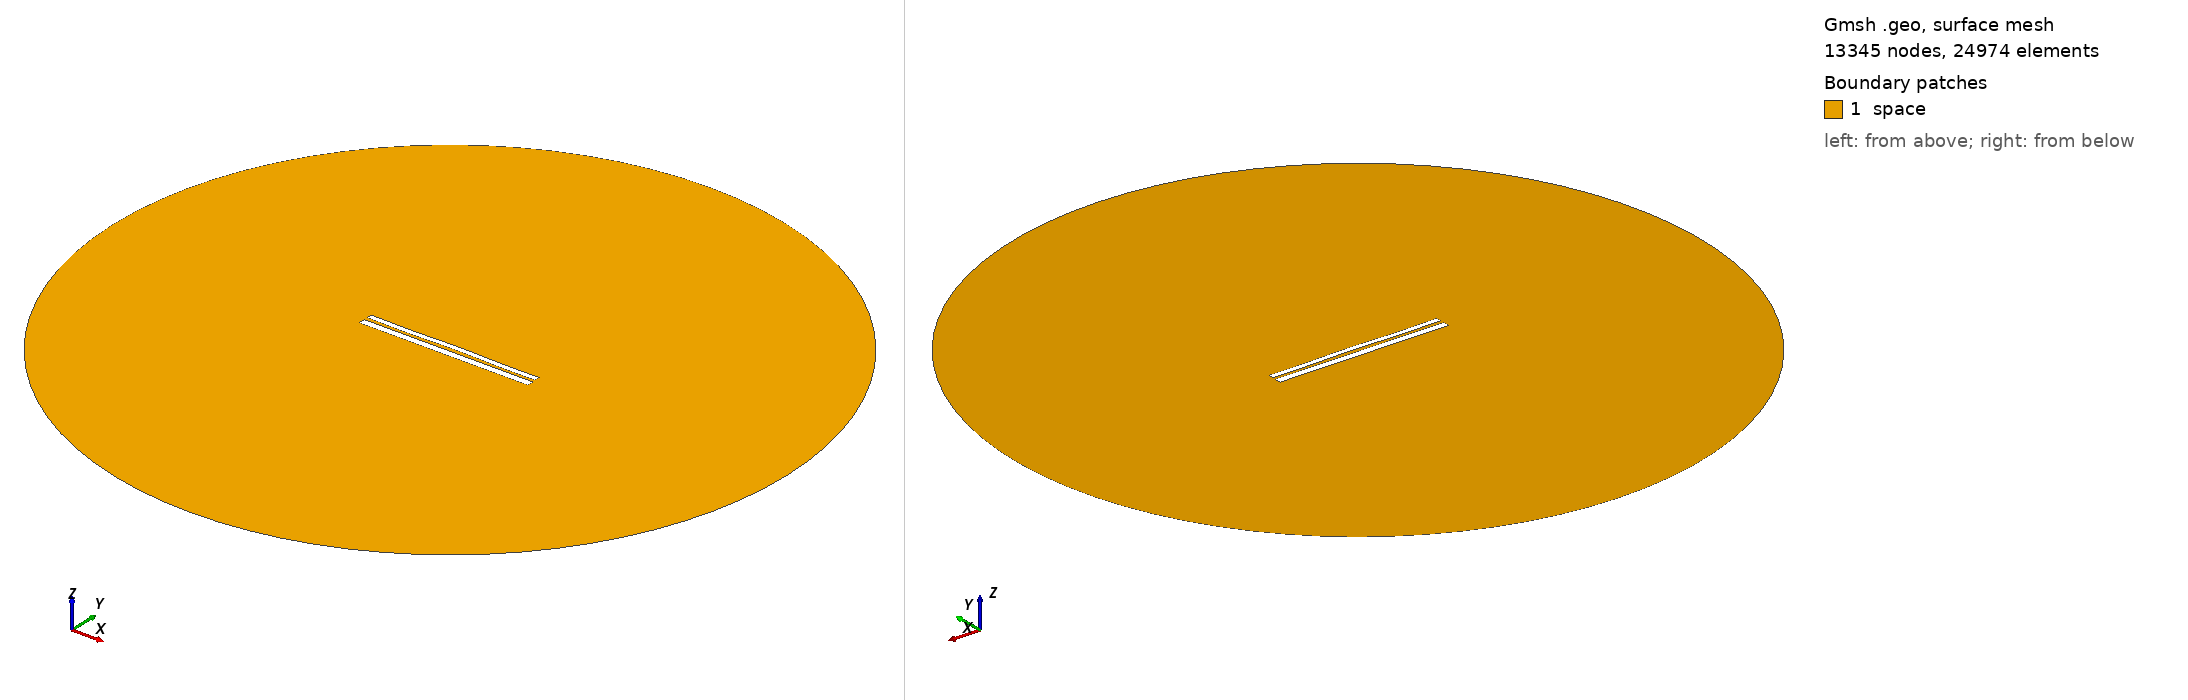

Gmsh geometry script, surface-meshed: 13345 nodes, 24974 surface elements. Boundary patches (legend numbers): 1 space. Left view from above one corner, right view from below the opposite corner. Legend entries are the model's physical surfaces. The drawing asked Gmsh for element sizes between 1% and 20% of the model's largest extent; the script's own settings can give other sizes.

=== 10081.geo (drawn) ===
//---------------------------------------
// Geometry kernel
//---------------------------------------

SetFactory("OpenCASCADE");



//---------------------------------------
// Parameters of the geometry
//---------------------------------------

// Overetch of the upper plate
overetch = 0.375;

// Distance between the plates
distance = 1.75;

// Discretization over the x axis (for the deformation)
nx = 50; 

// Length of the plate
L = 100 - overetch; 

// Number of modes
n = 4; 

// 1st mode coefficient
coeff(1) = -0.15;
beta(1) = 0.596864 * 3.1415926535 / L;

// 2nd mode coefficient
coeff(2) = 0.07499999999999998;
beta(2) = 1.49418 * 3.1415926535 / L;

// 3rd mode coefficient
coeff(3) = -0.075;
beta(3) = 2.50025 * 3.1415926535 / L;

// 4th mode coefficient
coeff(4) = -0.15;
beta(4) = 3.49999 * 3.1415926535 / L;



//---------------------------------------
// Upper plate (deformed rectangle)
//---------------------------------------

// Coordiantes of the upper plate
xmin = -50;
xmax = 50 - overetch;

// Height of the upper plate
yheight = 4 - 2 * overetch;

// Indexes of the points
UpperID[] = {};
LowerID[] = {};
LeftID[] = {};
RightID[] = {};

// Point index
p = 1;

// Horizontal edges
For i In {1:nx}
    x = xmin + (i-1)*(xmax - xmin)/(nx-1);

    y_bottom = distance / 2 + overetch;
    For j In {1:n}
        C = (Cosh(beta(j)*L) + Cos(beta(j)*L)) / (Sinh(beta(j)*L) + Sin(beta(j)*L));
        y_bottom  = y_bottom + coeff(j) * (Cosh(beta(j)*(x+50)) - Cos(beta(j)*(x+50)) - C * (Sinh(beta(j)*(x+50)) - Sin(beta(j)*(x+50))));
    EndFor

    y_top = y_bottom + yheight;

    Point(p) = {x, y_top, 0, 1.0};
    UpperID[i] = p;
    p = p + 1;

    Point(p) = {x, y_bottom, 0, 1.0};
    LowerID[i] = p;
    p = p + 1;
EndFor

// Create point lists
UpperPts[] = {}; LowerPts[] = {};
For i In {1:nx}
  UpperPts[] += {UpperID[i]};
  LowerPts[] += {LowerID[i]};
EndFor

// Build splines
Spline(1) = {UpperPts[]};
Spline(2) = {LowerPts[]};
Line(3) = {LowerPts[nx-1], UpperPts[nx-1]};
Line(4) = {LowerPts[0], UpperPts[0]};

// Build the plane surface
Curve Loop(1) = {2, 3, -1, -4};
Plane Surface(1) = {1};



//---------------------------------------
// Lower plate (rectangle)
//---------------------------------------

// Vertices
Point(1001) = {-50, -1, 0, 1.0};
Point(1002) = { 50, -1, 0, 1.0};
Point(1003) = { 50,  -5, 0, 1.0};
Point(1004) = {-50,  -5, 0, 1.0};

// Edges
Line(5) = {1001, 1002};
Line(6) = {1002, 1003};
Line(7) = {1003, 1004};
Line(8) = {1004, 1001};

// Plane surface
Line Loop(2) = {5, 6, 7, 8};
Plane Surface(2) = {2}; 



//---------------------------------------
// Outer (fictious) boundary
//---------------------------------------

// Points
Point(1005) = {0, 0, 0};       // Center
Point(1006) = {200, 0, 0};     // Start point
Point(1007) = {0, 200, 0};     // 90 degrees
Point(1008) = {-200, 0, 0};    // 180 degrees
Point(1009) = {0, -200, 0};    // 270 degrees

// Circle arcs (each needs start, center, end)
Circle(9) = {1006, 1005, 1007};
Circle(10) = {1007, 1005, 1008};
Circle(11) = {1008, 1005, 1009};
Circle(12) = {1009, 1005, 1006};

// Plane surface for the entire domain
Curve Loop(3) = {9, 10, 11, 12};
Surface(3) = {3};

// Subtract the plates from the whole domain to obtain the actual domain where we want to solve the equations
BooleanDifference{ Surface{3}; Delete; }{ Surface{1}; Surface{2}; Delete; }




//---------------------------------------
// Transfinite Lines/Curves
//---------------------------------------

// Set the number of points on the boundaries
r = 7;

// Plates
Transfinite Curve {1, 2} = 50*r Using Progression 1;
Transfinite Curve {3, 4} = 2*r Using Progression 1;
Transfinite Line {5, 7} = 50*r Using Progression 1;
Transfinite Line {6, 8} = 2*r Using Progression 1;

// Outer boundary
Transfinite Line {9, 10, 11, 12} = 20 Using Progression 1;



//---------------------------------------
// Physical groups
//---------------------------------------                

// Physical curves (boundaries)
Physical Line("force_segment", 10) = {2};
Physical Line("upper_plate", 11) = {1, 3, 4};
Physical Line("lower_plate", 12) = {5, 6, 7, 8};
Physical Line("boundary", 20) = {9, 10, 11, 12};

// Physical Surfaces
Physical Surface("space", 30) = {3};



//---------------------------------------
// 6. Generate the Mesh
//---------------------------------------

// 2D mesh generation
Mesh 2;
